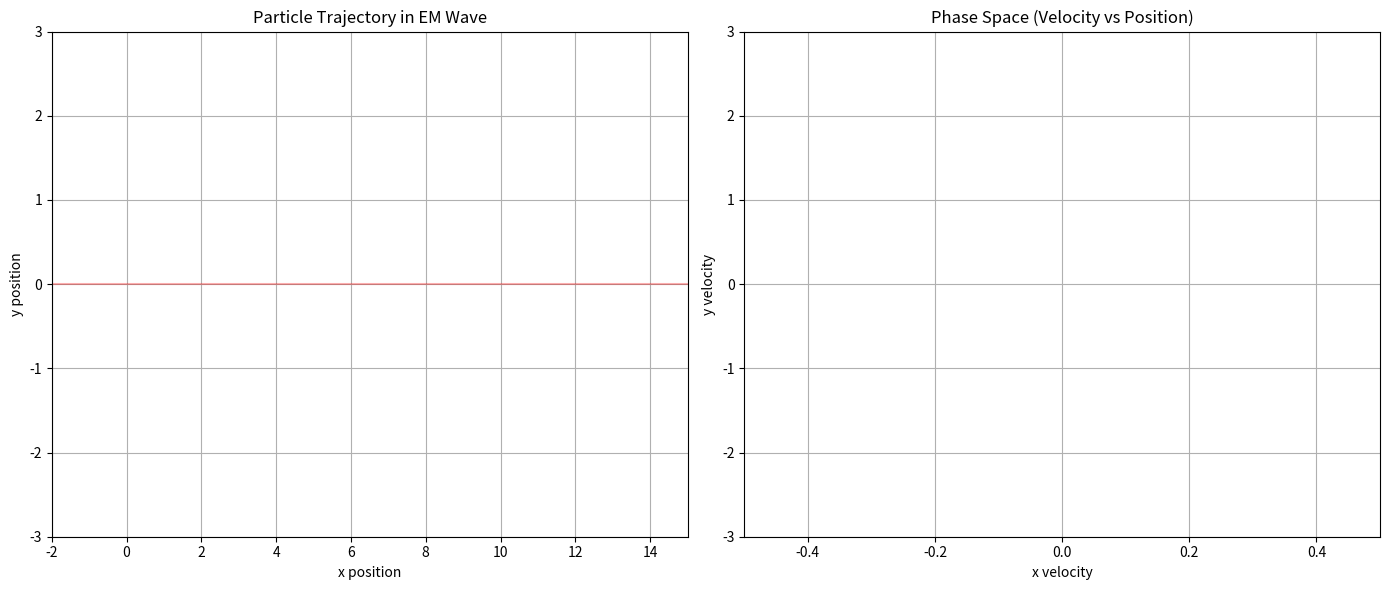

Source code (Python):
import numpy as np
import matplotlib.pyplot as plt
from matplotlib.animation import FuncAnimation

# Constants
q = 1.0  # Particle charge
m = 1.0  # Particle mass
c = 1.0  # Speed of light (simplified units)

# Wave parameters
amplitude = 6.0  # Field strength
wavelength = 1.0
k = 2 * np.pi / wavelength  # Wave number
omega = k * c  # Angular frequency (since ω = ck for EM waves)

# Time parameters
t0 = 0.0
tf = 10.0  # Simulation time
h = 0.005  # Time step
n_steps = int((tf - t0) / h)

# Field functions
def E_field(t, r):
    """Electric field of a plane wave propagating in x-direction"""
    x, y = r
    phase = k * x - omega * t
    Ex = 0.0
    Ey = amplitude * np.sin(phase)
    return np.array([Ex, Ey])

def B_field(t, r):
    """Magnetic field of a plane wave propagating in x-direction"""
    x, y = r
    phase = k * x - omega * t
    Bz = amplitude * np.sin(phase) / c  # B = E/c for EM wave
    return np.array([0.0, 0.0, Bz])

# Equations of motion
def f(t, r, v):
    """dv/dt = (q/m)(E + v × B)"""
    E = E_field(t, r)
    B = B_field(t, r)
    v3d = np.array([v[0], v[1], 0.0])  # 3D velocity
    v_cross_B = np.cross(v3d, B)
    force = q * (E + v_cross_B[:2])  # Only need x,y components
    return force / m

def g(t, r, v):
    """dr/dt = v"""
    return v

# Runge-Kutta solver
def rk4_system(t0, r0, v0, h, n):
    t = np.zeros(n+1)
    r = np.zeros((n+1, 2))
    v = np.zeros((n+1, 2))
    
    t[0] = t0
    r[0] = r0
    v[0] = v0
    
    for i in range(n):
        ti = t[i]
        ri = r[i]
        vi = v[i]
        
        K1 = f(ti, ri, vi)
        G1 = g(ti, ri, vi)
        
        K2 = f(ti + h/2, ri + h*G1/2, vi + h*K1/2)
        G2 = g(ti + h/2, ri + h*G1/2, vi + h*K1/2)
        
        K3 = f(ti + h/2, ri + h*G2/2, vi + h*K2/2)
        G3 = g(ti + h/2, ri + h*G2/2, vi + h*K2/2)
        
        K4 = f(ti + h, ri + h*G3, vi + h*K3)
        G4 = g(ti + h, ri + h*G3, vi + h*K3)
        
        t[i+1] = ti + h
        v[i+1] = vi + (h/6) * (K1 + 2*K2 + 2*K3 + K4)
        r[i+1] = ri + (h/6) * (G1 + 2*G2 + 2*G3 + G4)
        
    return t, r, v

# Initial conditions
r0 = np.array([0.0, 1.0])
v0 = np.array([0.1, 0.0])  # Small initial velocity in x-direction
t0 = 0.0

# Run simulation
print("Simulating particle motion in EM wave...")
t_vals, r_vals, v_vals = rk4_system(t0, r0, v0, h, n_steps)
print("Simulation complete")

# Create figure for animation
fig, (ax1, ax2) = plt.subplots(1, 2, figsize=(14, 6))

# Set up trajectory plot
ax1.set_xlim(-2, 15)
ax1.set_ylim(-3, 3)
ax1.set_title("Particle Trajectory in EM Wave")
ax1.set_xlabel("x position")
ax1.set_ylabel("y position")
ax1.grid(True)
trajectory_line, = ax1.plot([], [], 'b-', lw=1, alpha=0.7)
particle_point, = ax1.plot([], [], 'ro', markersize=6)

# Set up phase space plot
ax2.set_xlim(-0.5, 0.5)
ax2.set_ylim(-3, 3)
ax2.set_title("Phase Space (Velocity vs Position)")
ax2.set_xlabel("x velocity")
ax2.set_ylabel("y velocity")
ax2.grid(True)
phase_line, = ax2.plot([], [], 'g-', lw=1, alpha=0.5)
phase_point, = ax2.plot([], [], 'bo', markersize=6)

# Add wave visualization
x_wave = np.linspace(-2, 15, 300)
wave_line, = ax1.plot(x_wave, np.zeros_like(x_wave), 'r-', alpha=0.3)

# Add text for time display
time_text = ax1.text(0.02, 0.95, '', transform=ax1.transAxes)

# Add energy display
energy_text = ax1.text(0.02, 0.85, '', transform=ax1.transAxes)

def init():
    trajectory_line.set_data([], [])
    particle_point.set_data([], [])
    phase_line.set_data([], [])
    phase_point.set_data([], [])
    time_text.set_text('')
    energy_text.set_text('')
    wave_line.set_ydata(np.zeros_like(x_wave))
    return trajectory_line, particle_point, phase_line, phase_point, time_text, energy_text, wave_line



def animate(i):
    # Only plot every 5th frame to make animation smoother
    idx = i * 5
    if idx >= len(t_vals):
        idx = len(t_vals) - 1
    
    # Update trajectory plot - FIXED HERE
    trajectory_line.set_data(r_vals[:idx, 0], r_vals[:idx, 1])
    particle_point.set_data([r_vals[idx, 0]], [r_vals[idx, 1]])  # Wrap in lists
    
    # Update phase space plot - FIXED HERE
    phase_line.set_data(v_vals[:idx, 0], v_vals[:idx, 1])
    phase_point.set_data([v_vals[idx, 0]], [v_vals[idx, 1]])  # Wrap in lists
    
    # Update wave visualization
    t_current = t_vals[idx]
    wave_line.set_ydata(0.5 * np.sin(k * x_wave - omega * t_current))
    
    # Update text
    time_text.set_text(f'Time: {t_current:.2f} s')
    
    # Calculate energy
    kinetic = 0.5 * m * np.sum(v_vals[idx]**2)
    energy_text.set_text(f'Kinetic Energy: {kinetic:.4f}')
    
    return (trajectory_line, particle_point, phase_line, phase_point, 
            time_text, energy_text, wave_line)


# Create animation
print("Creating animation...")
ani = FuncAnimation(fig, animate, frames=len(t_vals)//5, 
                   init_func=init, blit=True, interval=20)

plt.tight_layout()
plt.show()

# Save animation (optional)
# print("Saving animation...")
# ani.save('em_wave_particle.mp4', writer='ffmpeg', fps=30)
# print("Animation saved")
